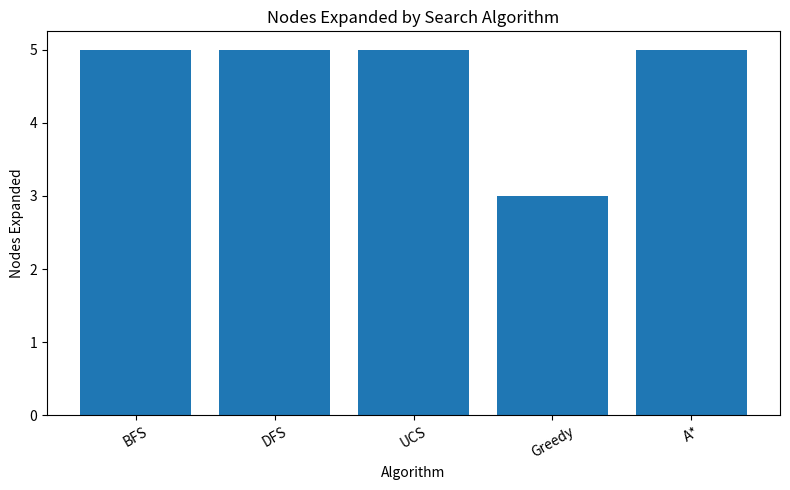
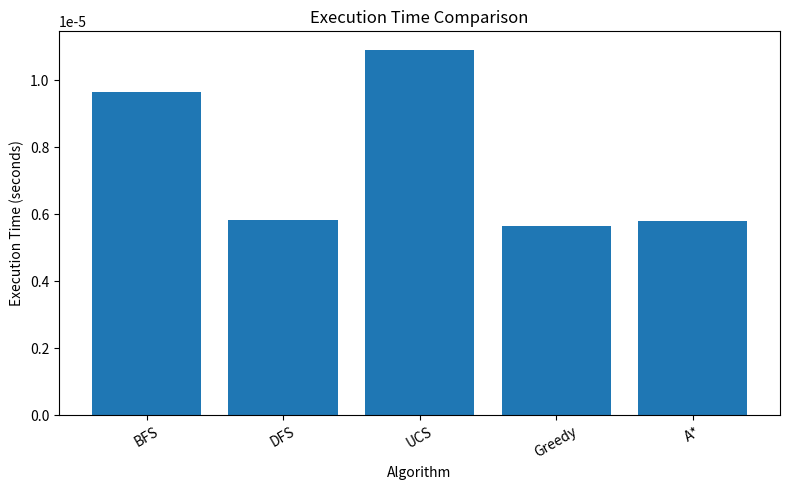

The script that saved these images, in order:
"""Search algorithms demonstrated in AIML Practical 2."""

from collections import deque
import heapq
import math
import random
import time

import matplotlib.pyplot as plt
import pandas as pd


graph = {
    "S": ["A", "B"],
    "A": ["B", "C"],
    "B": ["C", "G"],
    "C": ["G"],
    "G": [],
}

weighted_graph = {
    "S": [("A", 2), ("B", 5)],
    "A": [("B", 1), ("C", 6)],
    "B": [("C", 2), ("G", 8)],
    "C": [("G", 3)],
    "G": [],
}

heuristic = {"S": 7, "A": 5, "B": 4, "C": 2, "G": 0}
START = "S"
GOAL = "G"


def bfs(graph, start, goal):
    queue = deque([(start, [start])])
    visited = {start}
    expanded = 0
    while queue:
        node, path = queue.popleft()
        expanded += 1
        if node == goal:
            return path, expanded
        for neighbor in graph[node]:
            if neighbor not in visited:
                visited.add(neighbor)
                queue.append((neighbor, path + [neighbor]))
    return None, expanded


def dfs(graph, start, goal):
    stack = [(start, [start])]
    visited = set()
    expanded = 0
    while stack:
        node, path = stack.pop()
        if node in visited:
            continue
        visited.add(node)
        expanded += 1
        if node == goal:
            return path, expanded
        for neighbor in reversed(graph[node]):
            if neighbor not in visited:
                stack.append((neighbor, path + [neighbor]))
    return None, expanded


def uniform_cost_search(graph, start, goal):
    priority_queue = [(0, start, [start])]
    best_cost = {start: 0}
    expanded = 0
    while priority_queue:
        cost, node, path = heapq.heappop(priority_queue)
        if cost != best_cost.get(node):
            continue
        expanded += 1
        if node == goal:
            return path, cost, expanded
        for neighbor, edge_cost in graph[node]:
            new_cost = cost + edge_cost
            if new_cost < best_cost.get(neighbor, float("inf")):
                best_cost[neighbor] = new_cost
                heapq.heappush(priority_queue, (new_cost, neighbor, path + [neighbor]))
    return None, float("inf"), expanded


def greedy_best_first(graph, start, goal, heuristic):
    priority_queue = [(heuristic[start], start, [start])]
    visited = set()
    expanded = 0
    while priority_queue:
        _, node, path = heapq.heappop(priority_queue)
        if node in visited:
            continue
        visited.add(node)
        expanded += 1
        if node == goal:
            return path, expanded
        for neighbor in graph[node]:
            if neighbor not in visited:
                heapq.heappush(priority_queue, (heuristic[neighbor], neighbor, path + [neighbor]))
    return None, expanded


def a_star(graph, start, goal, heuristic):
    priority_queue = [(heuristic[start], 0, start, [start])]
    best_g = {start: 0}
    expanded = 0
    while priority_queue:
        _, g, node, path = heapq.heappop(priority_queue)
        if g != best_g.get(node):
            continue
        expanded += 1
        if node == goal:
            return path, g, expanded
        for neighbor, edge_cost in graph[node]:
            new_g = g + edge_cost
            if new_g < best_g.get(neighbor, float("inf")):
                best_g[neighbor] = new_g
                heapq.heappush(priority_queue, (new_g + heuristic[neighbor], new_g, neighbor, path + [neighbor]))
    return None, float("inf"), expanded


def conflicts(state):
    total = 0
    for i in range(len(state)):
        for j in range(i + 1, len(state)):
            same_row = state[i] == state[j]
            same_diagonal = abs(state[i] - state[j]) == abs(i - j)
            if same_row or same_diagonal:
                total += 1
    return total


def hill_climbing(n=8, seed=42):
    random.seed(seed)
    state = [random.randrange(n) for _ in range(n)]
    evaluated = 0
    while True:
        current = conflicts(state)
        neighbors = []
        for col in range(n):
            for row in range(n):
                if row != state[col]:
                    next_state = state[:]
                    next_state[col] = row
                    neighbors.append(next_state)
        evaluated += len(neighbors)
        best_state = min(neighbors, key=conflicts)
        if conflicts(best_state) >= current:
            return state, current, evaluated
        state = best_state


def simulated_annealing(n=8, steps=10000, seed=42):
    random.seed(seed)
    state = [random.randrange(n) for _ in range(n)]
    current = conflicts(state)
    best_state = state[:]
    best_score = current
    for step in range(steps):
        col = random.randrange(n)
        row = random.randrange(n)
        next_state = state[:]
        next_state[col] = row
        new_score = conflicts(next_state)
        temperature = max(10 * (0.995 ** step), 1e-9)
        delta = new_score - current
        if delta < 0 or random.random() < math.exp(-delta / temperature):
            state = next_state
            current = new_score
        if current < best_score:
            best_state = state[:]
            best_score = current
        if best_score == 0:
            break
    return best_state, best_score, step + 1


def solve_4_queens():
    n = 4
    assignment = [-1] * n
    assignments_tested = 0

    def safe(row, col):
        for previous_col in range(col):
            previous_row = assignment[previous_col]
            if previous_row == row or abs(previous_row - row) == abs(previous_col - col):
                return False
        return True

    def backtrack(col):
        nonlocal assignments_tested
        if col == n:
            return True
        for row in range(n):
            assignments_tested += 1
            if safe(row, col):
                assignment[col] = row
                if backtrack(col + 1):
                    return True
                assignment[col] = -1
        return False

    solved = backtrack(0)
    return assignment, assignments_tested, solved


def measure(name, function):
    start_time = time.perf_counter()
    result = function()
    elapsed = time.perf_counter() - start_time
    return name, result, elapsed


def build_performance_table():
    algorithms = [
        ("BFS", lambda: bfs(graph, START, GOAL)),
        ("DFS", lambda: dfs(graph, START, GOAL)),
        ("UCS", lambda: uniform_cost_search(weighted_graph, START, GOAL)),
        ("Greedy", lambda: greedy_best_first(graph, START, GOAL, heuristic)),
        ("A*", lambda: a_star(weighted_graph, START, GOAL, heuristic)),
    ]
    rows = []
    for name, function in algorithms:
        algorithm, result, elapsed = measure(name, function)
        if name in ("UCS", "A*"):
            path, cost, expanded = result
        else:
            path, expanded = result
            cost = "-"
        rows.append([algorithm, path, cost, expanded, elapsed])
    return pd.DataFrame(rows, columns=["Algorithm", "Path", "Cost", "Nodes Expanded", "Time (seconds)"])


def main():
    print("========== SEARCH ALGORITHM RESULTS ==========")
    print("BFS:", bfs(graph, START, GOAL))
    print("DFS:", dfs(graph, START, GOAL))
    print("UCS:", uniform_cost_search(weighted_graph, START, GOAL))
    print("Greedy:", greedy_best_first(graph, START, GOAL, heuristic))
    print("A*:", a_star(weighted_graph, START, GOAL, heuristic))
    print("Hill Climbing:", hill_climbing())
    print("Simulated Annealing:", simulated_annealing())
    print("4-Queens CSP:", solve_4_queens())

    performance_df = build_performance_table()
    print("\n========== PERFORMANCE TABLE ==========")
    print(performance_df.to_string(index=False))

    plt.figure(figsize=(8, 5))
    plt.bar(performance_df["Algorithm"], performance_df["Nodes Expanded"])
    plt.xlabel("Algorithm")
    plt.ylabel("Nodes Expanded")
    plt.title("Nodes Expanded by Search Algorithm")
    plt.xticks(rotation=30)
    plt.tight_layout()
    plt.show()

    plt.figure(figsize=(8, 5))
    plt.bar(performance_df["Algorithm"], performance_df["Time (seconds)"])
    plt.xlabel("Algorithm")
    plt.ylabel("Execution Time (seconds)")
    plt.title("Execution Time Comparison")
    plt.xticks(rotation=30)
    plt.tight_layout()
    plt.show()


if __name__ == "__main__":
    main()
